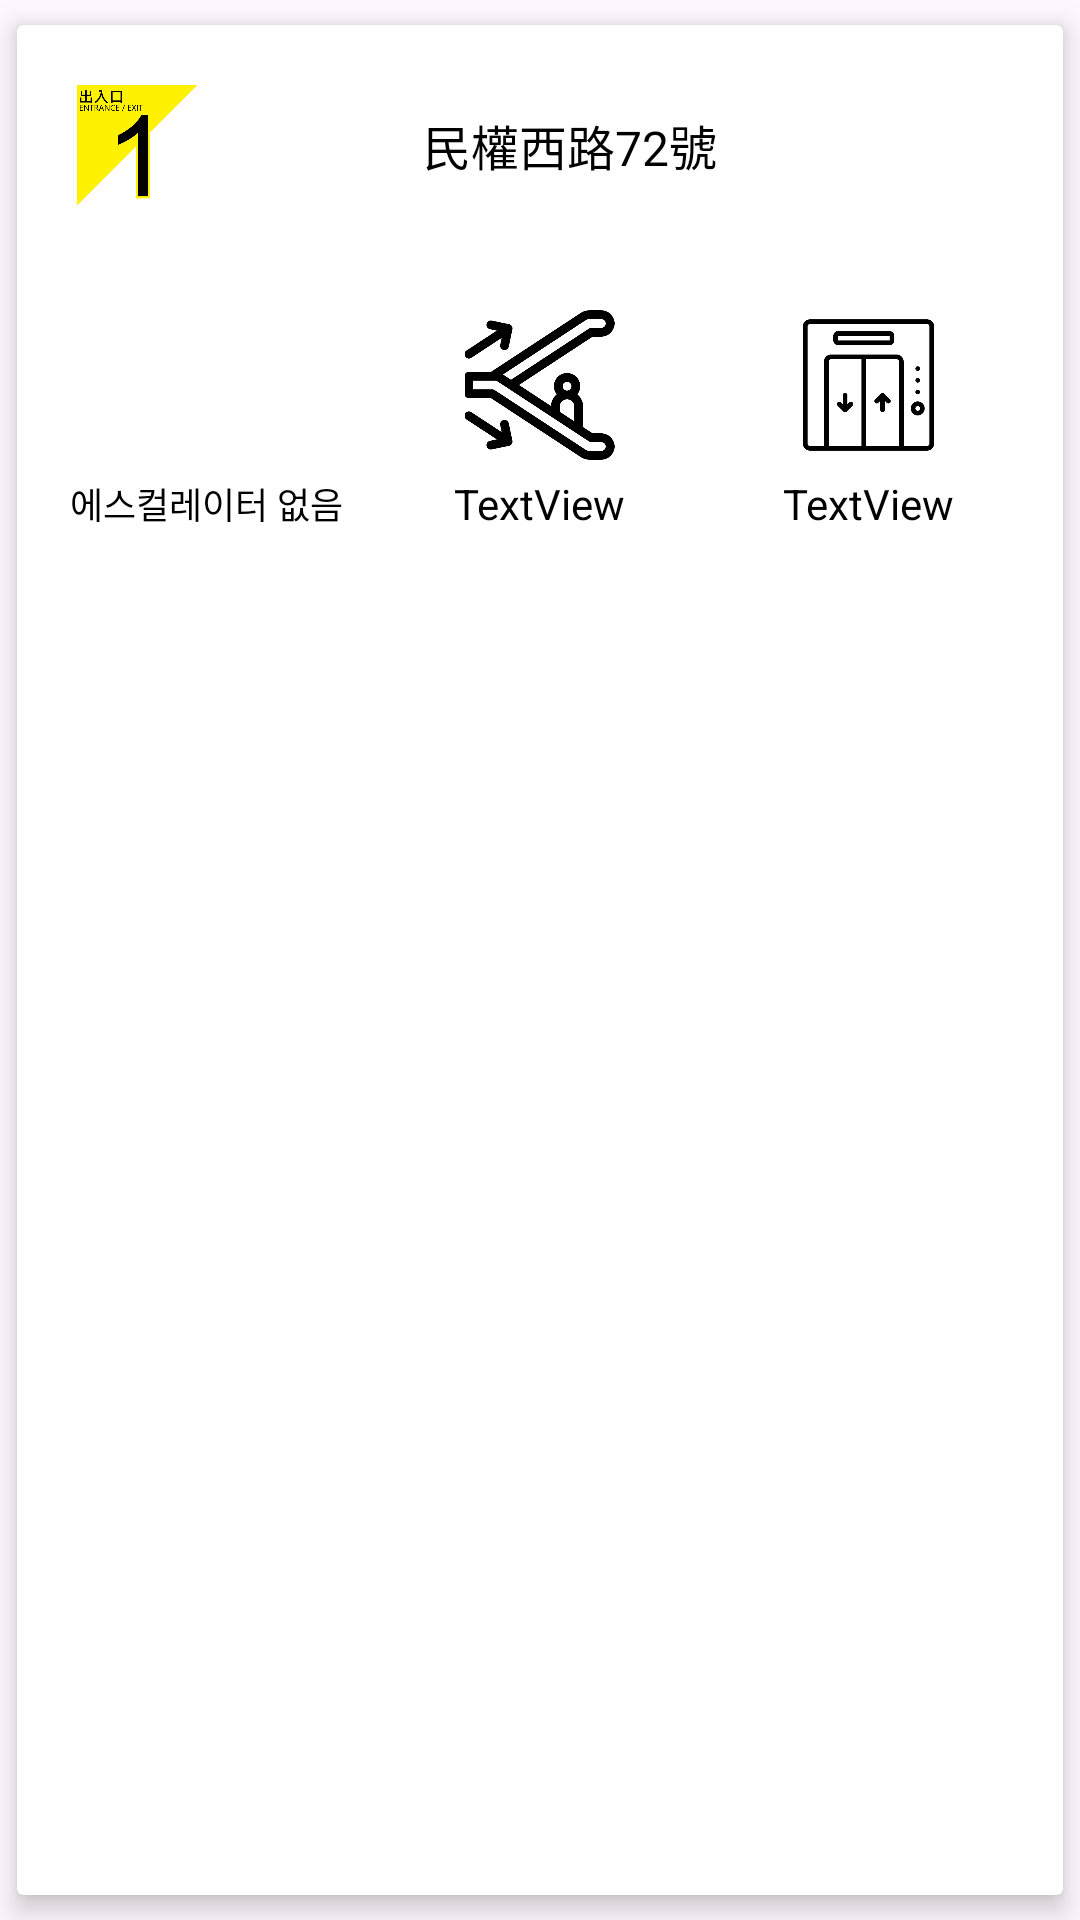

Android layout source for this screen:
<!-- AndroidManifest.xml: application theme Theme.Material3.Light -->
<!-- res/layout/recyclerview_stationinfo.xml -->
<?xml version="1.0" encoding="utf-8"?>
<androidx.cardview.widget.CardView xmlns:android="http://schemas.android.com/apk/res/android"
    xmlns:app="http://schemas.android.com/apk/res-auto"
    xmlns:tools="http://schemas.android.com/tools"
    android:id="@+id/holder_view"
    style="@style/BackGround_LightWhite_NightBlack"
    android:layout_width="match_parent"
    android:layout_height="wrap_content"
    app:cardCornerRadius="2dp"
    app:cardElevation="5dp"
    app:cardUseCompatPadding="true">

    <LinearLayout
        android:id="@+id/holder_view_layout"
        android:layout_width="match_parent"
        android:layout_height="wrap_content"
        android:clickable="true"
        android:focusable="true"
        android:orientation="vertical">

        
        <LinearLayout
            android:layout_width="match_parent"
            android:layout_height="wrap_content"
            android:clickable="true"
            android:focusable="true"
            android:gravity="center"
            android:orientation="horizontal"
            android:padding="20dp">

            
            <LinearLayout
                android:layout_width="wrap_content"
                android:layout_height="wrap_content"
                android:orientation="horizontal">

                <ImageView
                    android:id="@+id/ExitImageView"
                    android:layout_width="40dp"
                    android:layout_height="40dp"
                    android:src="@drawable/exit_1" />
            </LinearLayout>

            
            <LinearLayout
                android:layout_width="wrap_content"
                android:layout_height="match_parent"
                android:layout_weight="1"
                android:gravity="center"
                android:orientation="horizontal">

                <TextView
                    android:id="@+id/exitText"
                    style="@style/TextColor_LightBlack_NightWhite"
                    android:layout_width="0dp"
                    android:layout_height="wrap_content"
                    android:layout_weight="1"
                    android:autoSizeMaxTextSize="16sp"
                    android:autoSizeMinTextSize="8sp"
                    android:autoSizeStepGranularity="1sp"
                    android:autoSizeTextType="uniform"
                    android:ellipsize="none"

                    android:gravity="center"
                    android:inputType="textMultiLine"
                    android:maxLines="2"
                    android:paddingLeft="5dp"
                    android:paddingRight="5dp"
                    android:scrollHorizontally="false"
                    android:singleLine="false"
                    android:text="民權西路72號"
                    android:textSize="16sp"
                    app:autoSizeMaxTextSize="16sp"
                    app:autoSizeTextType="uniform" />

                <ImageView
                    android:id="@+id/downicon"
                    style="@style/Tint_LightBlack_NightWhite"
                    android:layout_width="20dp"
                    android:layout_height="match_parent"
                    android:src="@drawable/baseline_keyboard_arrow_down_24" />

            </LinearLayout>

        </LinearLayout>

        <LinearLayout
            android:id="@+id/tContext"
            android:layout_width="match_parent"
            android:layout_height="wrap_content"
            android:background="@color/white"
            android:clickable="true"
            android:focusable="true"
            android:gravity="center"
            android:orientation="horizontal"
            android:padding="10dp">

            <LinearLayout
                android:layout_width="0dp"
                android:layout_height="wrap_content"
                android:layout_weight="1"
                android:orientation="vertical">

                <ImageView
                    android:id="@+id/ExitType1"
                    android:layout_width="wrap_content"
                    android:layout_height="60dp"
                    android:layout_weight="1"
                    android:padding="5dp"
                    android:src="@drawable/stairs" />

                <TextView
                    android:id="@+id/ExitTypeText1"
                    android:layout_width="match_parent"
                    android:layout_height="wrap_content"
                    android:layout_weight="1"
                    android:gravity="center"
                    android:text="에스컬레이터 없음 "
                    android:textColor="@color/black"
                    android:textSize="12sp" />
            </LinearLayout>

            <LinearLayout
                android:layout_width="0dp"
                android:layout_height="wrap_content"
                android:layout_weight="1"
                android:orientation="vertical">

                <ImageView
                    android:id="@+id/ExitType2"
                    android:layout_width="wrap_content"
                    android:layout_height="60dp"
                    android:layout_weight="1"
                    android:padding="5dp"
                    android:src="@drawable/escalator_1" />

                <TextView
                    android:id="@+id/ExitTypeText2"
                    android:layout_width="match_parent"
                    android:layout_height="wrap_content"
                    android:layout_weight="1"
                    android:gravity="center"
                    android:text="TextView"
                    android:textColor="@color/black" />
            </LinearLayout>

            <LinearLayout
                android:layout_width="0dp"
                android:layout_height="wrap_content"
                android:layout_weight="1"
                android:orientation="vertical">

                <ImageView
                    android:id="@+id/ExitType3"
                    android:layout_width="wrap_content"
                    android:layout_height="60dp"
                    android:layout_weight="1"
                    android:padding="5dp"
                    android:src="@drawable/elevator" />

                <TextView
                    android:id="@+id/ExitTypeText3"
                    android:layout_width="match_parent"
                    android:layout_height="wrap_content"
                    android:layout_weight="1"
                    android:gravity="center"
                    android:text="TextView"
                    android:textColor="@color/black" />
            </LinearLayout>

        </LinearLayout>

    </LinearLayout>

</androidx.cardview.widget.CardView>
<!-- resources referenced by this layout -->
<resources>
  <color name="black">#FF000000</color>
  <color name="white">#FFFFFFFF</color>
  <!-- drawable elevator: png bitmap (drawable, 8459 bytes) -->
  <!-- drawable escalator_1: png bitmap (drawable, 20104 bytes) -->
  <!-- drawable exit_1: png bitmap (drawable, 20704 bytes) -->
  <style name="BackGround_LightWhite_NightBlack" parent="Theme.AppCompat">
          <item name="android:background">@color/white</item>
      </style>
  <style name="TextColor_LightBlack_NightWhite" parent="Theme.AppCompat">
          <item name="android:textColor">@color/black</item>
      </style>
  <style name="Tint_LightBlack_NightWhite" parent="Theme.AppCompat">
          <item name="android:tint">@color/black</item>
      </style>
  <style name="Theme.Material3.Light" parent="Base.Theme.Material3.Light" />
  <style name="Base.Theme.Material3.Light" parent="Theme.Material3.DayNight.NoActionBar">
          
          
      </style>
</resources>
